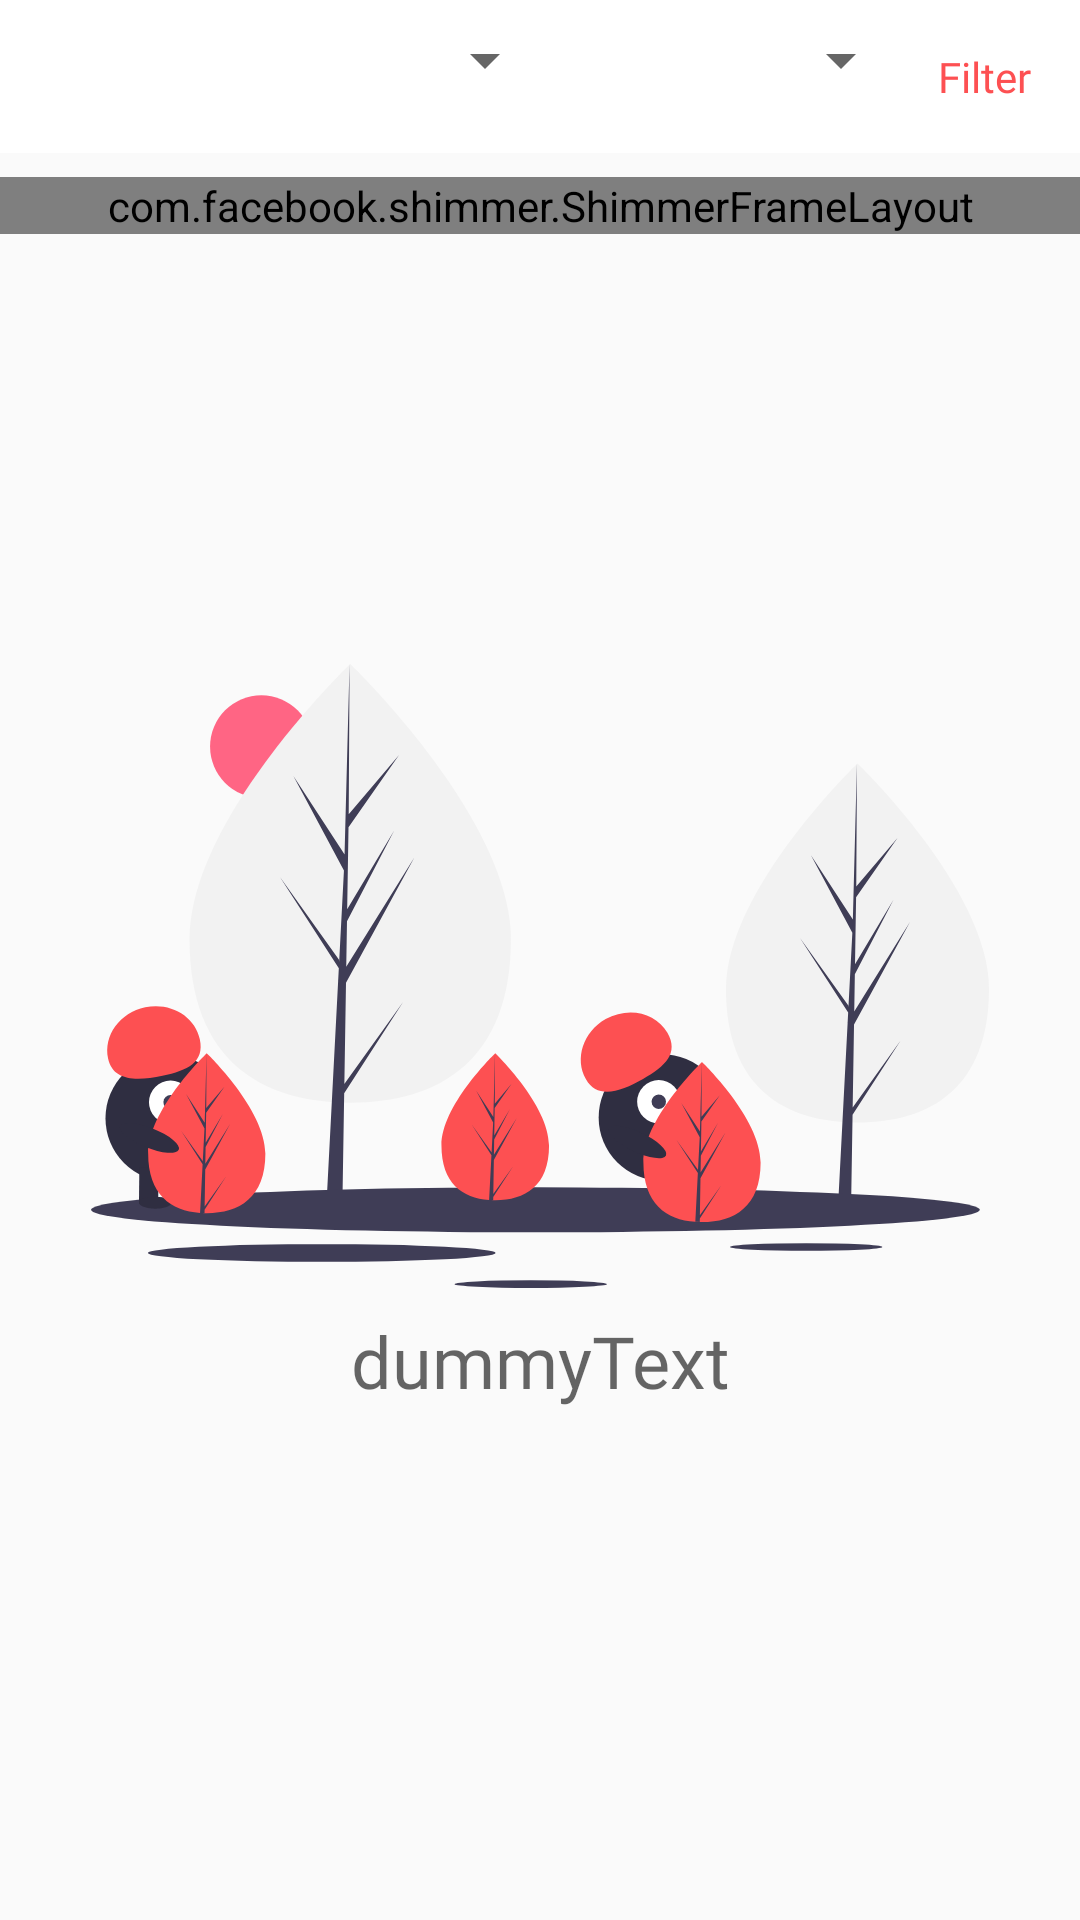

Reconstruct the res/layout file that produces this screen, plus the resources it refers to.
<!-- AndroidManifest.xml: application theme AppTheme -->
<!-- res/layout/activity_all.xml -->
<?xml version="1.0" encoding="utf-8"?>
<androidx.constraintlayout.widget.ConstraintLayout xmlns:android="http://schemas.android.com/apk/res/android"
    xmlns:app="http://schemas.android.com/apk/res-auto"
    xmlns:tools="http://schemas.android.com/tools"
    android:layout_width="match_parent"
    android:layout_height="match_parent"
    xmlns:shimmer="http://schemas.android.com/apk/res-auto"
    tools:context=".AllActivity">

    <LinearLayout
        android:id="@+id/linearLayout"
        android:layout_width="match_parent"
        android:layout_height="wrap_content"
        android:background="@color/white"
        android:orientation="horizontal"
        android:padding="@dimen/eightdp"
        app:layout_constraintEnd_toEndOf="parent"
        app:layout_constraintStart_toStartOf="parent"
        app:layout_constraintTop_toTopOf="parent">

        <Spinner
            android:id="@+id/catspinner"
            android:layout_width="0dp"
            android:layout_height="wrap_content"
            android:layout_weight="1.5" />

        <Spinner
            android:id="@+id/datespinner"
            android:layout_width="0dp"
            android:layout_height="wrap_content"
            android:layout_weight="1" />

        <TextView
            android:id="@+id/filter"
            android:layout_width="0dp"
            android:layout_height="wrap_content"
            android:layout_weight="0.4"
            android:background="@drawable/search_button"
            android:clickable="true"
            android:focusable="true"
            android:fontFamily="@font/voltaire"
            android:padding="@dimen/eightdp"
            android:text="@string/filter"
            android:textAlignment="center"
            android:textColor="@color/colorAccent" />
    </LinearLayout>

    <com.facebook.shimmer.ShimmerFrameLayout
        android:id="@+id/shimmer"
        android:layout_width="match_parent"
        android:layout_height="wrap_content"
        android:layout_gravity="center"
        android:orientation="vertical"
        app:layout_constraintEnd_toEndOf="parent"
        app:layout_constraintStart_toStartOf="parent"
        app:layout_constraintTop_toTopOf="@+id/mainrecycler">
        <LinearLayout
            android:layout_width="match_parent"
            android:layout_height="wrap_content"
            android:orientation="vertical">
            <include layout="@layout/main_recycler_shimmer"/>
            <include layout="@layout/main_recycler_shimmer"/>
            <include layout="@layout/main_recycler_shimmer"/>
        </LinearLayout>



    </com.facebook.shimmer.ShimmerFrameLayout>

    <androidx.recyclerview.widget.RecyclerView
        android:layout_width="match_parent"
        android:layout_height="wrap_content"
        android:id="@+id/mainrecycler"
        android:layout_marginTop="@dimen/eightdp"
        android:scrollbars="vertical"
        app:layout_constraintEnd_toEndOf="parent"
        app:layout_constraintStart_toStartOf="parent"
        app:layout_constraintTop_toBottomOf="@+id/linearLayout" />

    <LinearLayout
        android:id="@+id/allerrorlayout"
        android:layout_width="match_parent"
        android:layout_height="wrap_content"
        android:layout_centerInParent="true"
        android:orientation="vertical"
        android:visibility="visible"
        app:layout_constraintBottom_toBottomOf="parent"
        app:layout_constraintEnd_toEndOf="parent"
        app:layout_constraintStart_toStartOf="parent"
        app:layout_constraintTop_toBottomOf="@+id/linearLayout">

        <ImageView
            android:layout_width="300dp"
            android:layout_height="wrap_content"
            android:layout_gravity="center"
            android:adjustViewBounds="true"
            android:src="@drawable/ic_undraw_not_found" />

        <TextView
            android:id="@+id/allerrortext"
            android:layout_width="match_parent"
            android:layout_height="wrap_content"
            android:layout_marginTop="@dimen/eightdp"
            android:fontFamily="@font/voltaire"
            android:hint="dummyText"
            android:textAlignment="center"
            android:textColor="@color/textPrimary"
            android:textSize="@dimen/twentyfoursp" />
    </LinearLayout>



</androidx.constraintlayout.widget.ConstraintLayout>
<!-- res/layout/main_recycler_shimmer.xml (included above) -->
<?xml version="1.0" encoding="utf-8"?>
<LinearLayout xmlns:android="http://schemas.android.com/apk/res/android"
    android:orientation="vertical" android:layout_width="match_parent"
    android:background="@drawable/search_button"
    android:layout_margin="4dp"
    android:elevation="1dp"
    android:layout_height="wrap_content">
    <TextView
        android:layout_width="300dp"
        android:layout_height="wrap_content"
        android:layout_gravity="center"
        android:layout_marginTop="@dimen/eightdp"
        android:background="@color/placeholder"/>
    <TextView
        android:layout_width="240dp"
        android:layout_height="wrap_content"
        android:background="@color/placeholder"
        android:layout_marginStart="@dimen/eightdp"
        android:layout_marginTop="@dimen/sixteendp"/>
    <TextView
        android:layout_width="160dp"
        android:layout_height="wrap_content"
        android:background="@color/placeholder"
        android:layout_marginStart="@dimen/eightdp"
        android:layout_marginTop="@dimen/eightdp"/>
    <TextView
        android:layout_width="240dp"
        android:layout_height="wrap_content"
        android:background="@color/placeholder"
        android:layout_marginStart="@dimen/eightdp"
        android:layout_marginTop="@dimen/eightdp"/>
    <TextView
        android:layout_width="160dp"
        android:layout_height="wrap_content"
        android:background="@color/placeholder"
        android:layout_marginStart="@dimen/eightdp"
        android:layout_marginTop="@dimen/eightdp"/>
    <TextView
        android:layout_width="240dp"
        android:layout_height="wrap_content"
        android:background="@color/placeholder"
        android:layout_marginStart="@dimen/eightdp"
        android:layout_marginTop="@dimen/eightdp"/>
    <TextView
        android:layout_width="160dp"
        android:layout_height="wrap_content"
        android:background="@color/placeholder"
        android:layout_marginBottom="@dimen/eightdp"
        android:layout_marginStart="@dimen/eightdp"
        android:layout_marginTop="@dimen/eightdp"/>


</LinearLayout>
<!-- resources referenced by this layout -->
<resources>
  <color name="colorAccent">#FD5052</color>
  <color name="placeholder">#dddddd</color>
  <color name="textPrimary">#212121</color>
  <color name="white">#FFFFFF</color>
  <dimen name="eightdp">8dp</dimen>
  <dimen name="sixteendp">16dp</dimen>
  <dimen name="twentyfoursp">24sp</dimen>
  <!-- drawable ic_undraw_not_found: vector/xml drawable (drawable, 6792 chars, omitted) -->
  <!-- drawable search_button (drawable) -->
  <?xml version="1.0" encoding="utf-8"?>
  <shape xmlns:android="http://schemas.android.com/apk/res/android"
      android:shape="rectangle">
      <solid android:color="@color/white"/>
      <corners android:radius="@dimen/sixteendp"/>
      <padding android:left="0dp" android:top="0dp" android:right="0dp" android:bottom="0dp" />
  </shape>
  <string name="filter">Filter</string>
  <style name="AppTheme" parent="Theme.AppCompat.Light.DarkActionBar">
          
          <item name="colorPrimary">@color/colorPrimary</item>
          <item name="colorPrimaryDark">@color/colorPrimaryDark</item>
          <item name="colorAccent">@color/colorAccent</item>
      </style>
  <color name="colorPrimary">#9AA4B1</color>
  <color name="colorPrimaryDark">#595F71</color>
</resources>
